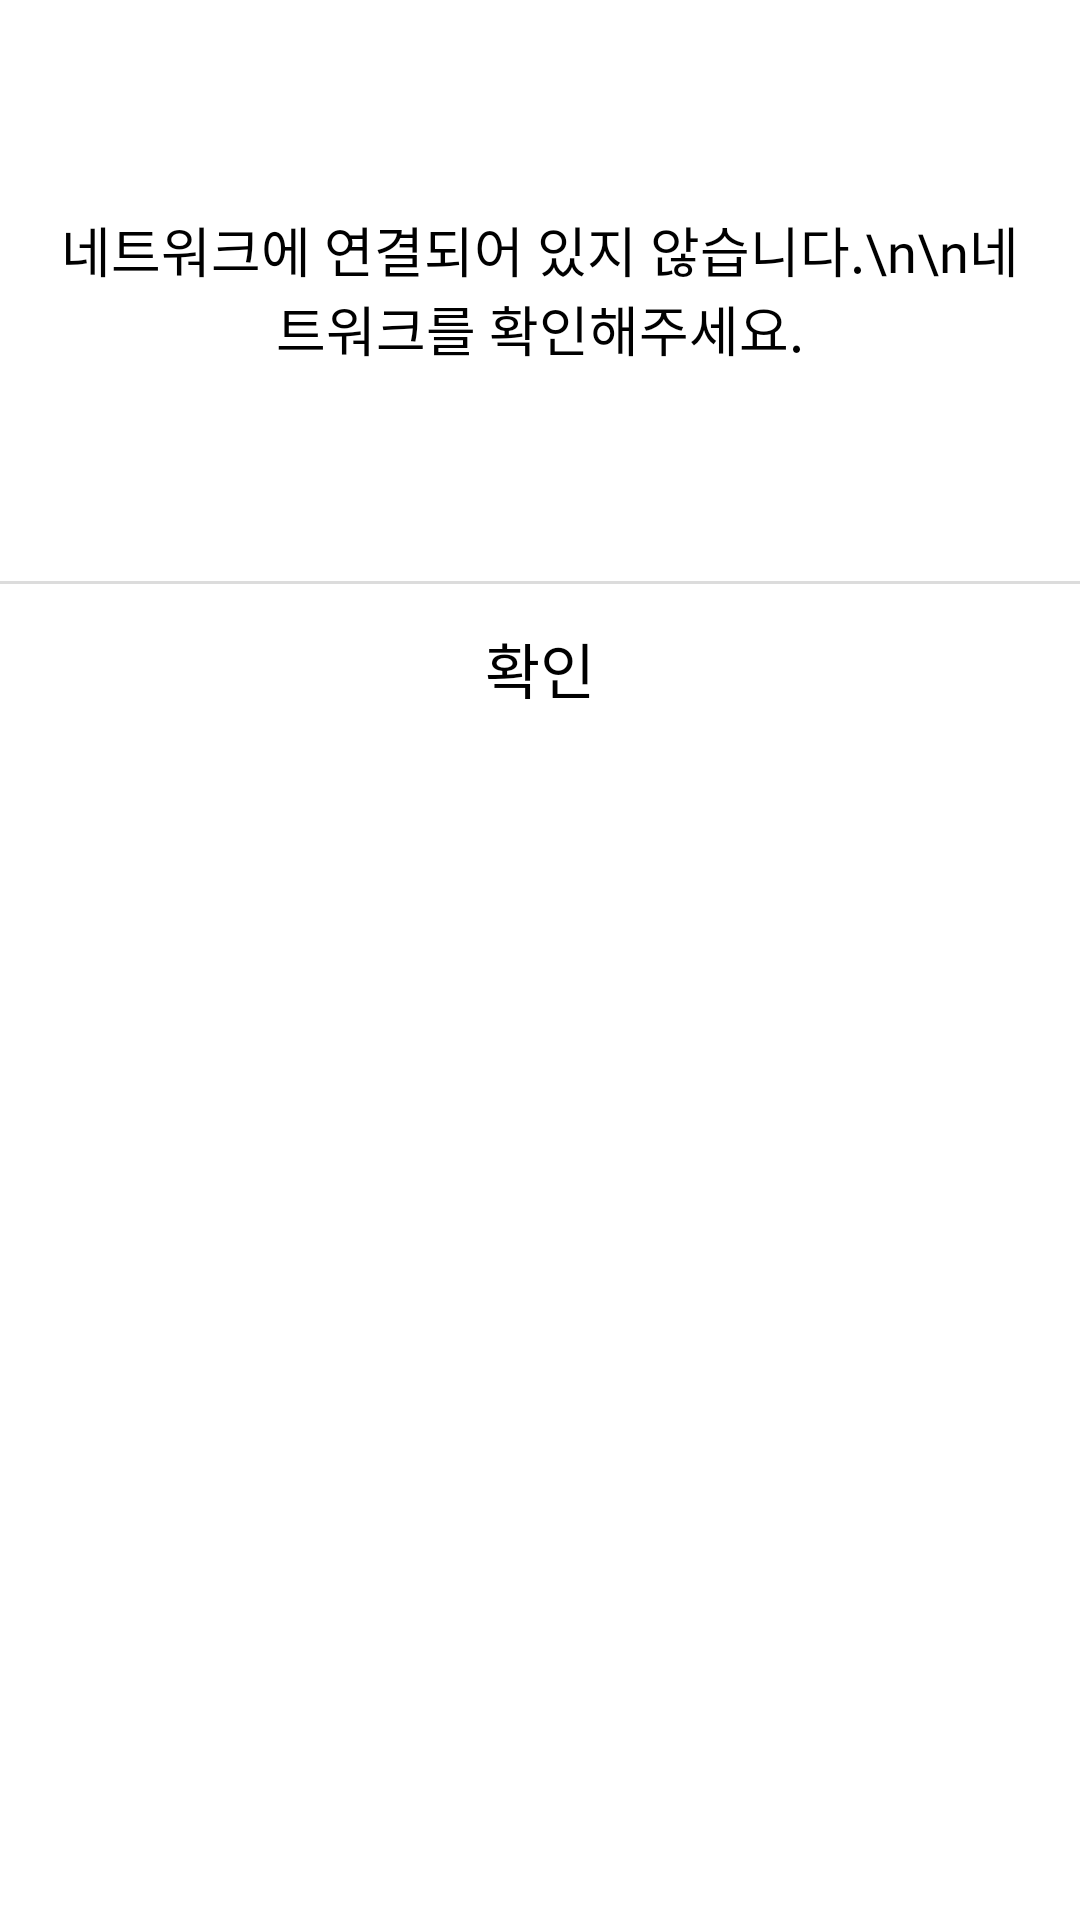

Here is an Android app screen rendered from its layout file. Give the layout XML and the strings, colors and styles it references.
<!-- AndroidManifest.xml: application theme AppTheme -->
<!-- res/layout/custom_network_dialog.xml -->
<?xml version="1.0" encoding="utf-8"?>

<RelativeLayout xmlns:android="http://schemas.android.com/apk/res/android"
    android:layout_width="match_parent" android:layout_height="wrap_content"
    android:background="#FFF">

    <TextView
        android:id="@+id/custom_network_textview"
        android:layout_width="wrap_content"
        android:layout_height="wrap_content"
        android:text="네트워크에 연결되어 있지 않습니다.\n\n네트워크를 확인해주세요."
        android:textSize="18sp"
        android:textColor="#000"
        android:fontFamily="@font/nanumsquare_acb"
        android:layout_alignParentTop="true"
        android:layout_centerHorizontal="true"
        android:layout_marginTop="70dp"
        android:gravity="center"
        android:layout_marginHorizontal="20dp"/>

    <LinearLayout
        android:layout_width="match_parent"
        android:layout_height="60dp"
        android:background="@drawable/top_edge"
        android:layout_below="@+id/custom_network_textview"
        android:layout_marginTop="70dp"
        android:orientation="horizontal">

        <TextView
            android:id="@+id/network_ok"
            android:layout_width="0dp"
            android:layout_height="match_parent"
            android:layout_weight="1"
            android:text="확인"
            android:textSize="20sp"
            android:textColor="#000"
            android:fontFamily="@font/nanumsquare_acb"
            android:gravity="center"/>

    </LinearLayout>

</RelativeLayout>
<!-- resources referenced by this layout -->
<resources>
  <!-- drawable top_edge (drawable) -->
  <?xml version="1.0" encoding="utf-8"?>
  
  <layer-list xmlns:android="http://schemas.android.com/apk/res/android">
  
      <item
          android:bottom="-2dp"
          android:left="-2dp"
          android:right="-2dp"
          android:top="1dp">
          <shape android:shape="rectangle">
              <stroke
                  android:width="1dp"
                  android:color="#dcdcdc" />
              <solid android:color="#FFF" />
          </shape>
      </item>
  
  </layer-list>
  <style name="AppTheme" parent="Theme.AppCompat.Light.DarkActionBar">
          
          <item name="windowNoTitle">true</item>
          
          <item name="android:windowTranslucentStatus" tools:targetApi="kitkat">true</item>
  
          
          <item name="colorPrimary">@color/colorPrimary</item>
          <item name="colorPrimaryDark">@color/colorPrimaryDark</item>
          <item name="colorAccent">@color/colorAccent</item>
      </style>
  <color name="colorPrimary">#6200EE</color>
  <color name="colorPrimaryDark">#3700B3</color>
  <color name="colorAccent">#03DAC5</color>
</resources>
